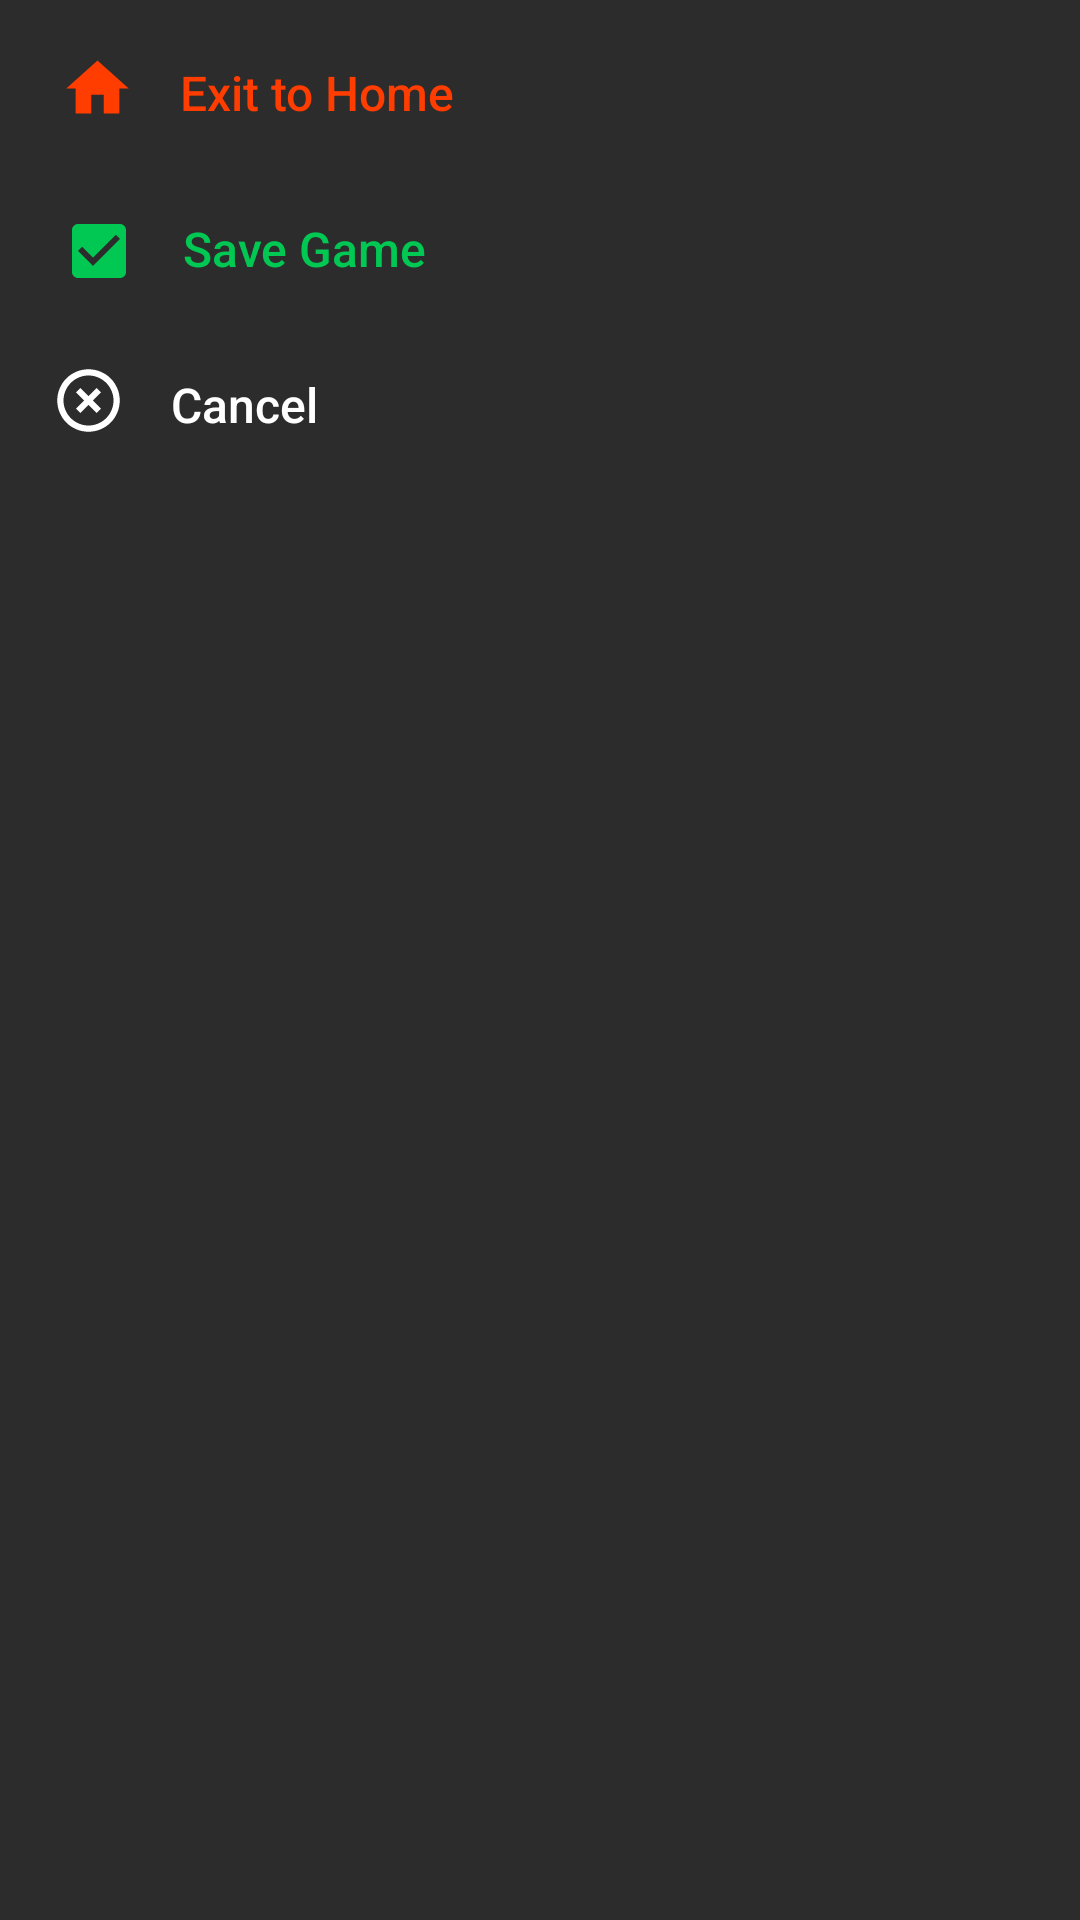

Android layout source for this screen:
<!-- AndroidManifest.xml: application theme AppTheme -->
<!-- res/layout/bottom_sheet_home.xml -->
<?xml version="1.0" encoding="utf-8"?>
<android.support.design.widget.CoordinatorLayout xmlns:android="http://schemas.android.com/apk/res/android"
    xmlns:app="http://schemas.android.com/apk/res-auto"
    android:layout_width="match_parent"
    android:layout_height="match_parent"
    android:background="#2c2c2c"
    android:orientation="vertical"
    android:paddingBottom="20dp"
    android:paddingTop="5dp"
    app:layout_behavior="com.google.android.material.bottomsheet.BottomSheetBehavior">

    <LinearLayout
        android:layout_width="match_parent"
        android:layout_height="match_parent"
        android:orientation="vertical">


        <LinearLayout
            android:layout_width="match_parent"
            android:layout_height="wrap_content"
            android:layout_marginStart="10dp"
            android:orientation="horizontal"
            android:padding="2dp">

            <ImageView
                android:layout_width="0dp"
                android:layout_height="wrap_content"
                android:layout_marginStart="5dp"
                android:layout_weight="1"
                android:paddingTop="10dp"
                android:src="@drawable/ic_home_black_24dp" />

            <Button
                android:id="@+id/btnHome"
                style="@style/Widget.AppCompat.Button.Borderless"
                android:layout_width="0dp"
                android:layout_height="wrap_content"
                android:layout_weight="10"
                android:text="Exit to Home"
                android:textAlignment="viewStart"
                android:textAllCaps="false"
                android:textColor="#ff3d00"
                android:textSize="16sp" />

        </LinearLayout>

        <LinearLayout

            android:layout_width="match_parent"
            android:layout_height="wrap_content"
            android:layout_marginStart="10dp"
            android:orientation="horizontal"
            android:padding="2dp">

            <CheckBox
                android:id="@+id/cbSave"
                android:layout_width="wrap_content"
                android:layout_height="wrap_content"
                android:layout_marginStart="5dp"
                android:buttonTint="#00c853"
                android:checked="true" />


            <Button
                android:id="@+id/btnSaveGame"
                style="@style/Widget.AppCompat.Button.Borderless"
                android:layout_width="0dp"
                android:layout_height="wrap_content"
                android:layout_weight="10"
                android:text="Save Game"
                android:textAlignment="viewStart"
                android:textAllCaps="false"
                android:textColor="#00c853"
                android:textSize="16sp" />

        </LinearLayout>


        <LinearLayout
            android:id="@+id/llCancel"
            android:layout_width="match_parent"
            android:layout_height="wrap_content"
            android:layout_marginStart="10dp"
            android:orientation="horizontal"
            android:padding="2dp">

            <ImageView
                android:layout_width="0dp"
                android:layout_height="wrap_content"
                android:layout_marginStart="2dp"
                android:layout_weight="1"
                android:paddingTop="10dp"
                android:src="@drawable/ic_cancel_bt_black" />

            <Button
                android:id="@+id/btnCancel2"
                style="@style/Widget.AppCompat.Button.Borderless"
                android:layout_width="0dp"
                android:layout_height="wrap_content"
                android:layout_weight="10"
                android:text="Cancel"
                android:textAlignment="viewStart"
                android:textAllCaps="false"
                android:textColor="@android:color/white"
                android:textSize="16sp" />

        </LinearLayout>
    </LinearLayout>


</android.support.design.widget.CoordinatorLayout>
<!-- resources referenced by this layout -->
<resources>
  <!-- drawable ic_cancel_bt_black (drawable) -->
  <?xml version="1.0" encoding="UTF-8" standalone="no"?>
  <vector xmlns:android="http://schemas.android.com/apk/res/android" android:height="25dp" android:viewportHeight="24.0" android:viewportWidth="24.0" android:width="25dp">
      <path android:fillColor="#ffffff" android:pathData="M14.59,8L12,10.59 9.41,8 8,9.41 10.59,12 8,14.59 9.41,16 12,13.41 14.59,16 16,14.59 13.41,12 16,9.41 14.59,8zM12,2C6.47,2 2,6.47 2,12s4.47,10 10,10 10,-4.47 10,-10S17.53,2 12,2zM12,20c-4.41,0 -8,-3.59 -8,-8s3.59,-8 8,-8 8,3.59 8,8 -3.59,8 -8,8z"/>
  </vector>
  <!-- drawable ic_home_black_24dp (drawable) -->
  <?xml version="1.0" encoding="UTF-8" standalone="no"?>
  <vector xmlns:android="http://schemas.android.com/apk/res/android" android:height="25dp" android:viewportHeight="24.0" android:viewportWidth="24.0" android:width="25dp">
      <path android:fillColor="#ff3d00" android:pathData="M10,20v-6h4v6h5v-8h3L12,3 2,12h3v8z"/>
  </vector>
  <style name="AppTheme" parent="Theme.AppCompat.DayNight.NoActionBar">
          
          <item name="colorPrimary">#ffffff</item>
          <item name="colorPrimaryDark">@color/colorPrimaryDark</item>
          <item name="colorAccent">@color/colorAccent</item>
          <item name="android:statusBarColor">#000000</item>
      </style>
  <color name="colorPrimaryDark">#303F9F</color>
  <color name="colorAccent">#ff1744</color>
</resources>
